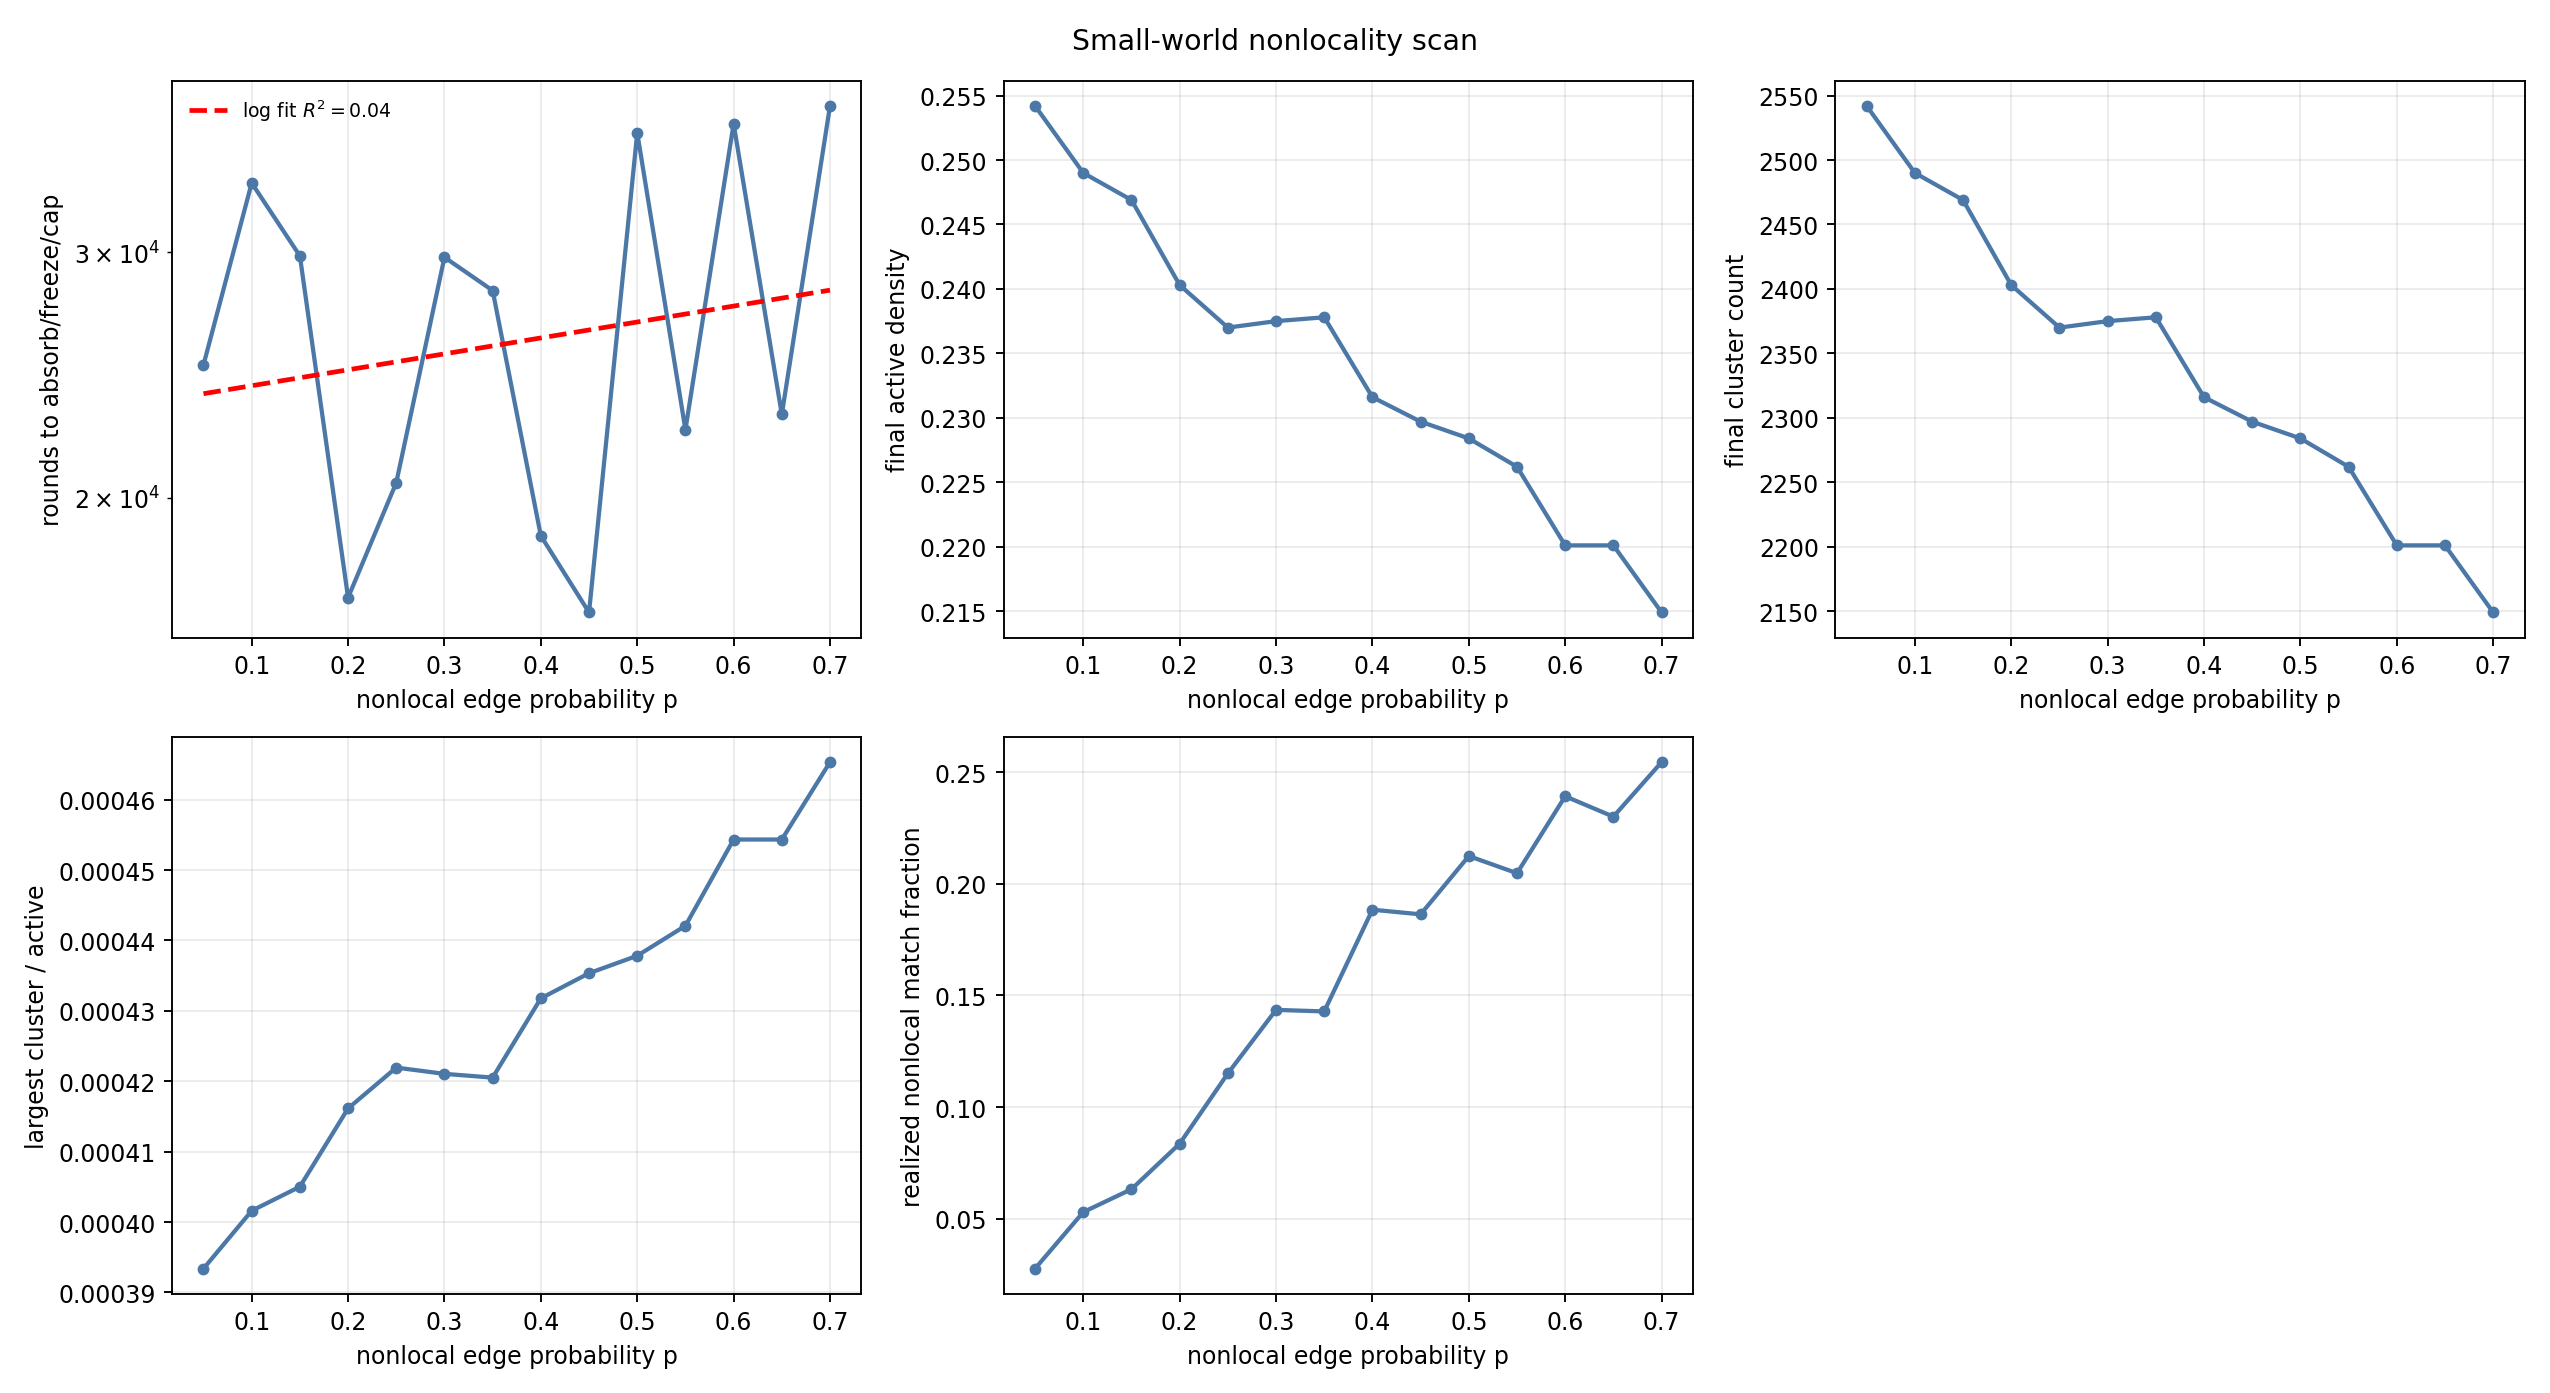

Values plotted in this chart, from the file beside it:
p, local_edges, nonlocal_edges, mean_degree, rounds, absorbed, frozen, capped, local_matches, nonlocal_matches, realized_nonlocal_match_fraction, final_active_density, final_cluster_count, final_largest_cluster_fraction, final_interface_length, winner_site
0.05, 19800, 500, 4.06, 24912, False, True, False, 2011514, 57082, 0.02759, 0.2542, 2542, 0.0003934, 10050, -1
0.1, 19800, 995, 4.159, 33633, False, True, False, 1996385, 111520, 0.05291, 0.249, 2490, 0.0004016, 9840, -1
0.15, 19800, 1476, 4.255, 29818, False, True, False, 1970650, 132915, 0.06319, 0.2469, 2469, 0.000405, 9761, -1
0.2, 19800, 2004, 4.361, 16963, False, True, False, 2013035, 183563, 0.08357, 0.2403, 2403, 0.0004161, 9497, -1
0.25, 19800, 2529, 4.466, 20510, False, True, False, 2049254, 266410, 0.115, 0.237, 2370, 0.0004219, 9353, -1
0.3, 19800, 3015, 4.563, 29752, False, True, False, 2028942, 340035, 0.1435, 0.2375, 2375, 0.0004211, 9384, -1
0.35, 19800, 3477, 4.655, 28162, False, True, False, 1970434, 328363, 0.1428, 0.2378, 2378, 0.0004205, 9400, -1
0.4, 19800, 3965, 4.753, 18786, False, True, False, 1936918, 449697, 0.1884, 0.2316, 2316, 0.0004318, 9158, -1
0.45, 19800, 4493, 4.859, 16556, False, True, False, 1902350, 435700, 0.1864, 0.2297, 2297, 0.0004354, 9074, -1
0.5, 19800, 4857, 4.931, 36538, False, True, False, 1927055, 519901, 0.2125, 0.2284, 2284, 0.0004378, 9025, -1
0.55, 19800, 5477, 5.055, 22382, False, True, False, 1968369, 506866, 0.2048, 0.2262, 2262, 0.0004421, 8946, -1
0.6, 19800, 5992, 5.158, 37085, False, True, False, 1947034, 612313, 0.2392, 0.2201, 2201, 0.0004543, 8699, -1
0.65, 19800, 6467, 5.253, 22954, False, True, False, 1998046, 597204, 0.2301, 0.2201, 2201, 0.0004543, 8700, -1
0.7, 19800, 6931, 5.346, 38195, False, True, False, 1931820, 659702, 0.2546, 0.2149, 2149, 0.0004653, 8505, -1
